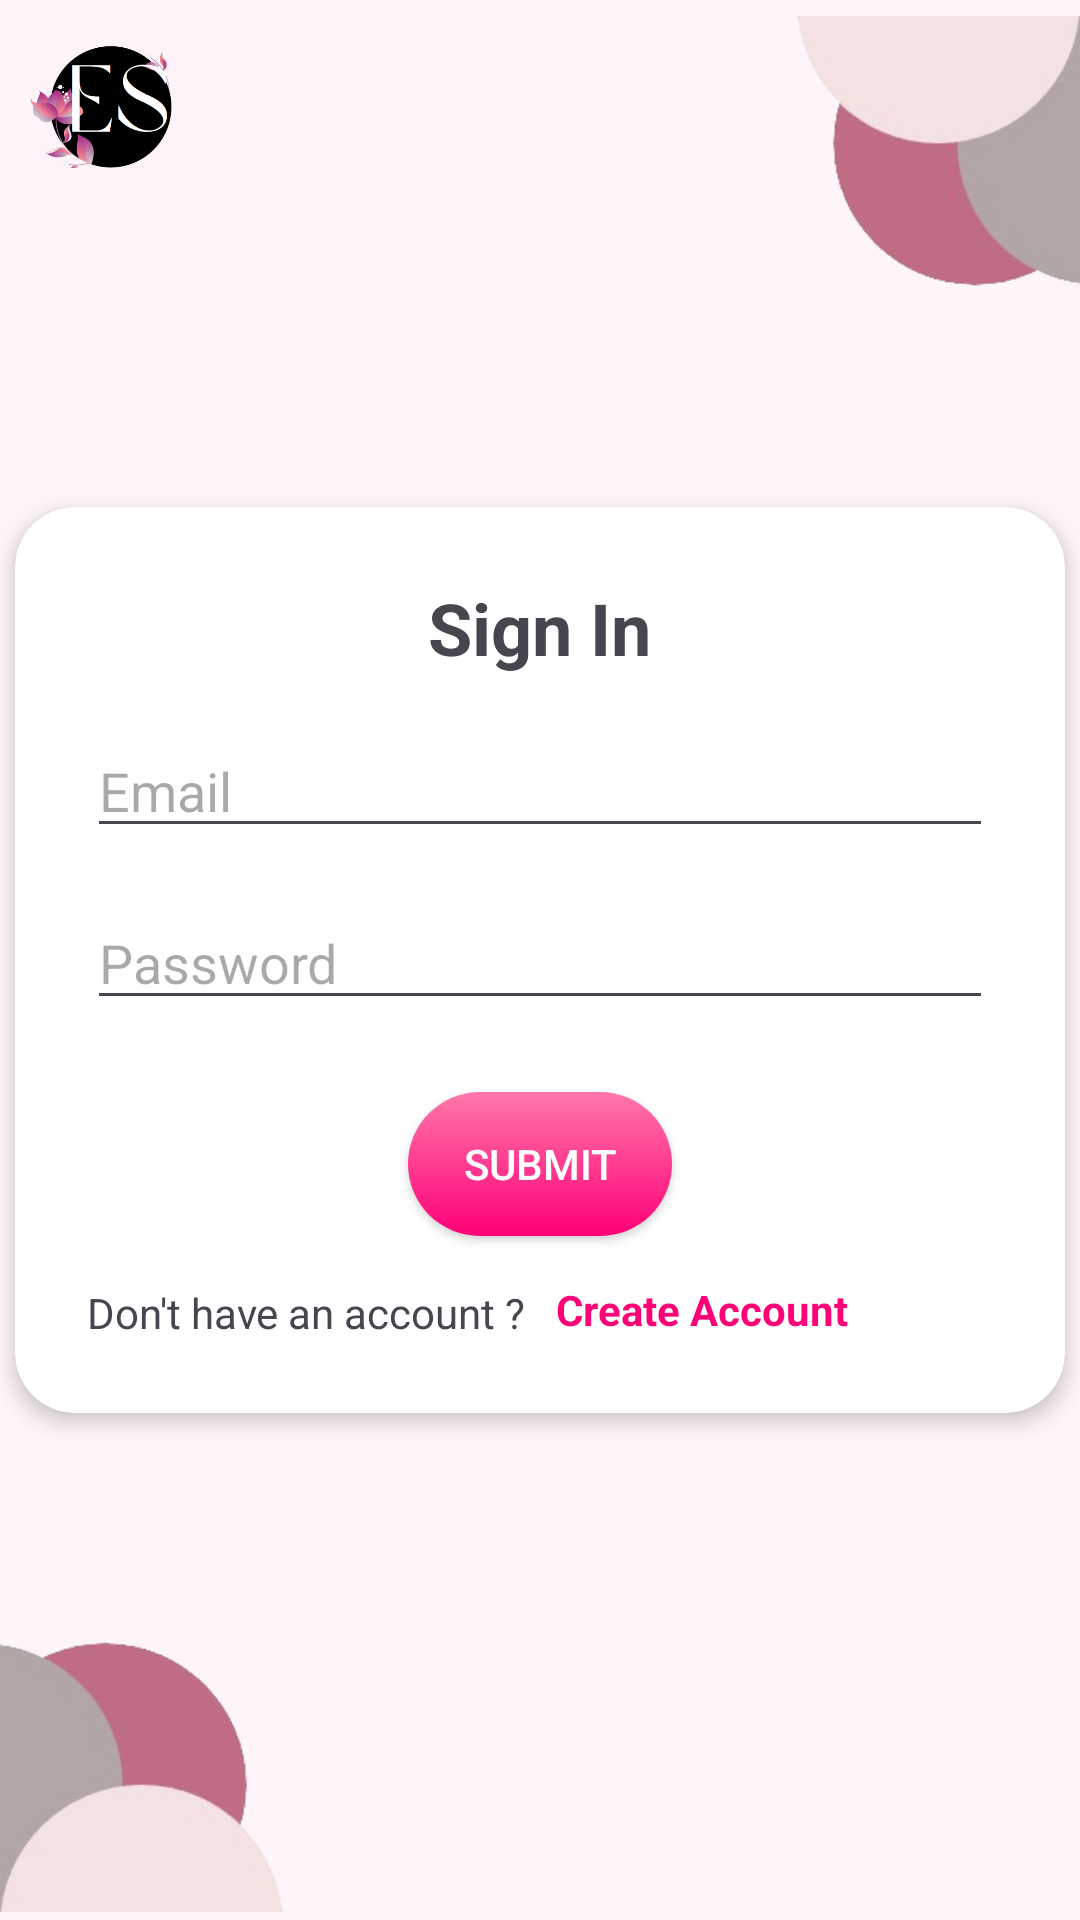

Write the Android layout XML for this screen, with the resource values it uses.
<!-- AndroidManifest.xml: application theme Theme.Event_Spot -->
<!-- res/layout/activity_login.xml -->
<?xml version="1.0" encoding="utf-8"?>
<FrameLayout xmlns:android="http://schemas.android.com/apk/res/android"
    xmlns:app="http://schemas.android.com/apk/res-auto"
    xmlns:tools="http://schemas.android.com/tools"
    android:id="@+id/main"
    android:layout_width="match_parent"
    android:layout_height="match_parent"
    tools:context=".LoginActivity"
    android:background="@color/lightPink">

    <ImageView
        android:id="@+id/logo"
        android:layout_width="50dp"
        android:layout_height="50dp"
        android:src="@drawable/logo1"
        android:layout_gravity="start"
        android:layout_margin="10dp"/>

    <LinearLayout
        android:layout_width="wrap_content"
        android:layout_height="wrap_content"
        android:orientation="vertical"
        android:layout_gravity="center"
        android:gravity="center">

        <androidx.cardview.widget.CardView
            android:id="@+id/sign_in_container"
            android:layout_width="350dp"
            android:layout_height="wrap_content"
            app:cardCornerRadius="20dp"
            app:cardElevation="4dp"
            android:layout_margin="16dp">

            <LinearLayout
                android:layout_width="match_parent"
                android:layout_height="wrap_content"
                android:orientation="vertical"
                android:padding="24dp">


                <TextView
                    android:id="@+id/title_sign_in"
                    android:layout_width="wrap_content"
                    android:layout_height="wrap_content"
                    android:text="Sign In"
                    android:textSize="24sp"
                    android:textStyle="bold"
                    android:layout_gravity="center"/>


                <EditText
                    android:id="@+id/loginEmail"
                    android:layout_width="match_parent"
                    android:layout_height="wrap_content"
                    android:hint="Email"
                    android:inputType="textPersonName"
                    android:layout_marginTop="16dp" />


                <EditText
                    android:id="@+id/loginPassword"
                    android:layout_width="match_parent"
                    android:layout_height="wrap_content"
                    android:hint="Password"
                    android:inputType="textPassword"
                    android:layout_marginTop="16dp" />


                <androidx.appcompat.widget.AppCompatButton
                    android:id="@+id/signInButton"
                    android:layout_width="wrap_content"
                    android:layout_height="wrap_content"
                    android:text="Submit"
                    android:background="@drawable/gradient_button1"
                    android:textColor="@android:color/white"
                    android:layout_gravity="center"
                    android:layout_marginTop="24dp" />

                <GridLayout
                    android:layout_width="wrap_content"
                    android:layout_height="wrap_content"
                    android:rowCount="1"
                    android:columnCount="2"
                    android:id="@+id/signUpText">

                    <TextView
                        android:id="@+id/dont_have_account"
                        android:layout_width="wrap_content"
                        android:layout_height="wrap_content"
                        android:layout_row="0"
                        android:layout_column="0"
                        android:layout_marginTop="16dp"
                        android:text="Don't have an account ?"
                        android:textSize="14sp" />


                    <TextView
                        android:id="@+id/create_account_link"
                        android:layout_width="wrap_content"
                        android:layout_height="wrap_content"
                        android:text="Create Account"
                        android:textColor="@color/darkPink"
                        android:textStyle="bold"
                        android:layout_marginTop="15dp"
                        android:layout_marginLeft="10dp"
                        android:layout_row="0"
                        android:layout_column="1"/>
                </GridLayout>

            </LinearLayout>
        </androidx.cardview.widget.CardView>
    </LinearLayout>
    <ImageView
        android:layout_width="100dp"
        android:layout_height="100dp"
        android:layout_gravity="top|end"
        android:src="@drawable/border1"
        android:scaleType="fitEnd"
        android:layout_margin="0dp" />

    <ImageView
        android:layout_width="100dp"
        android:layout_height="100dp"
        android:layout_gravity="bottom|start"
        android:src="@drawable/border2"/>


</FrameLayout>
<!-- resources referenced by this layout -->
<resources>
  <color name="darkPink">#FF0077</color>
  <color name="lightPink">#FEF5FA</color>
  <!-- drawable border1: png bitmap (drawable, 15230 bytes) -->
  <!-- drawable border2: png bitmap (drawable, 15828 bytes) -->
  <!-- drawable gradient_button1 (drawable) -->
  <?xml version="1.0" encoding="utf-8"?>
  <shape xmlns:android="http://schemas.android.com/apk/res/android">
  
      
      <gradient
          android:angle="90"
          android:startColor="#FF0077"
          android:endColor="#FF77AA"
          android:type="linear" />
  
      
      <corners
          android:radius="50dp" />
  
  </shape>
  <!-- drawable logo1: png bitmap (drawable, 38502 bytes) -->
  <style name="Theme.Event_Spot" parent="Base.Theme.Event_Spot" />
  <style name="Base.Theme.Event_Spot" parent="Theme.Material3.DayNight.NoActionBar">
          
          
      </style>
</resources>
